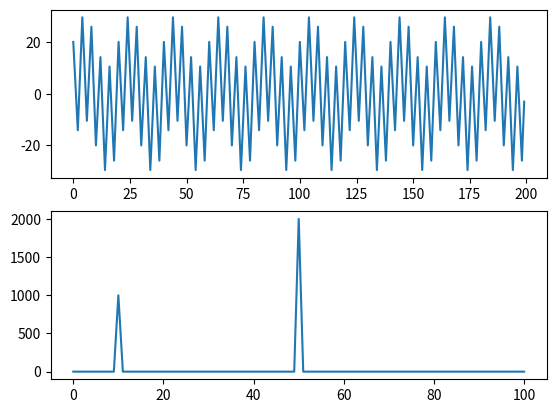

Write Python code to recreate this figure.
#!/usr/bin/python
# -*- coding: UTF-8 -*-

import math
from matplotlib import pyplot

__doc__ = 'dft function'

def dft(x, cnt, y_rex, y_imx):
	dft_cnt = (int(cnt / 2) + 1)
	print('dft_cnt', dft_cnt)
	for k in range(dft_cnt):
		y_rex[k] = 0
		y_imx[k] = 0
		for i in range(cnt):
			y_rex[k] = y_rex[k] + x[i] * math.cos(2*math.pi*k*i/cnt)
			y_imx[k] = y_imx[k] - x[i] * math.sin(2*math.pi*k*i/cnt)

if __name__ == '__main__':
	fs = 20 #khz
	f1 = 1 #khz
	f2 = 5 #khz
	f3 = 6 #khz
	ts = 1 / fs
	point_cnt = 200
	dft_cnt = int(point_cnt / 2) + 1
	sig1 = [0 for i in range(point_cnt)]
	sig2 = [0 for i in range(point_cnt)]
	sig = [0 for i in range(point_cnt)]
	data_i = [0 for i in range(dft_cnt)]
	data_q = [0 for i in range(dft_cnt)]
	pwr = [0 for i in range(dft_cnt)]

	for i in range(point_cnt):
		sig1[i] = 10*math.sin(2 * math.pi * f1 * i * ts)
		sig2[i] = 20*math.cos(2 * math.pi * f2 * i * ts)
		sig[i] = sig1[i] + sig2[i]

	dft(sig, point_cnt, data_i, data_q)

	for i in range(dft_cnt):
		pwr[i] = math.sqrt(math.pow(data_i[i], 2) + math.pow(data_q[i], 2))

	pyplot.subplot(211)
	pyplot.plot(sig)
	pyplot.subplot(212)
	pyplot.plot(pwr)
	pyplot.show()	
